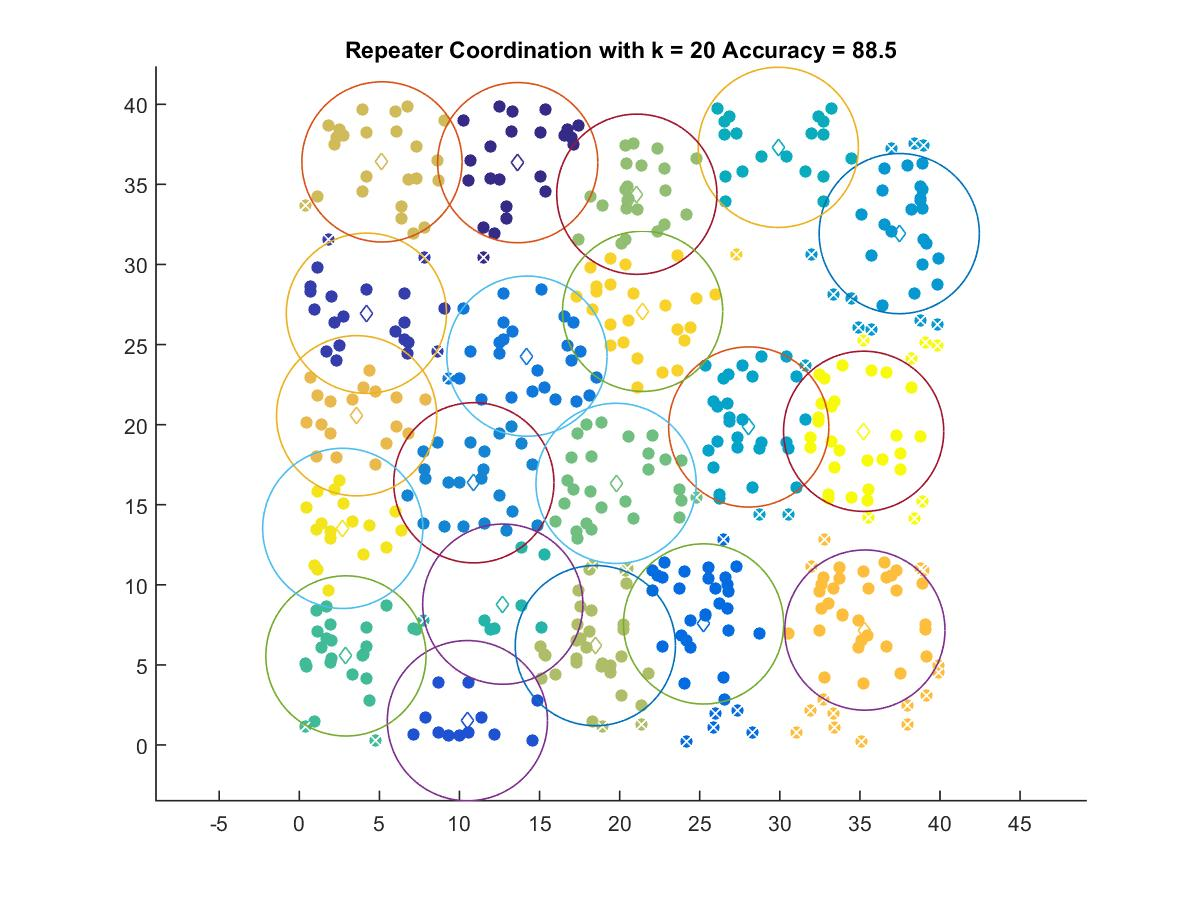

Source data for this figure (header and first rows):
13.637, 36.356
4.188, 26.95
10.49, 1.518
25.24, 7.558
14.21, 24.27
10.9, 16.37
37.45, 31.93
28.06, 19.85
29.9, 37.31
12.7, 8.791
2.91, 5.56
19.78, 16.33
21.07, 34.38
18.48, 6.204
5.16, 36.4
3.577, 20.55
35.31, 7.174
21.43, 27.07
2.713, 13.52
35.23, 19.58
